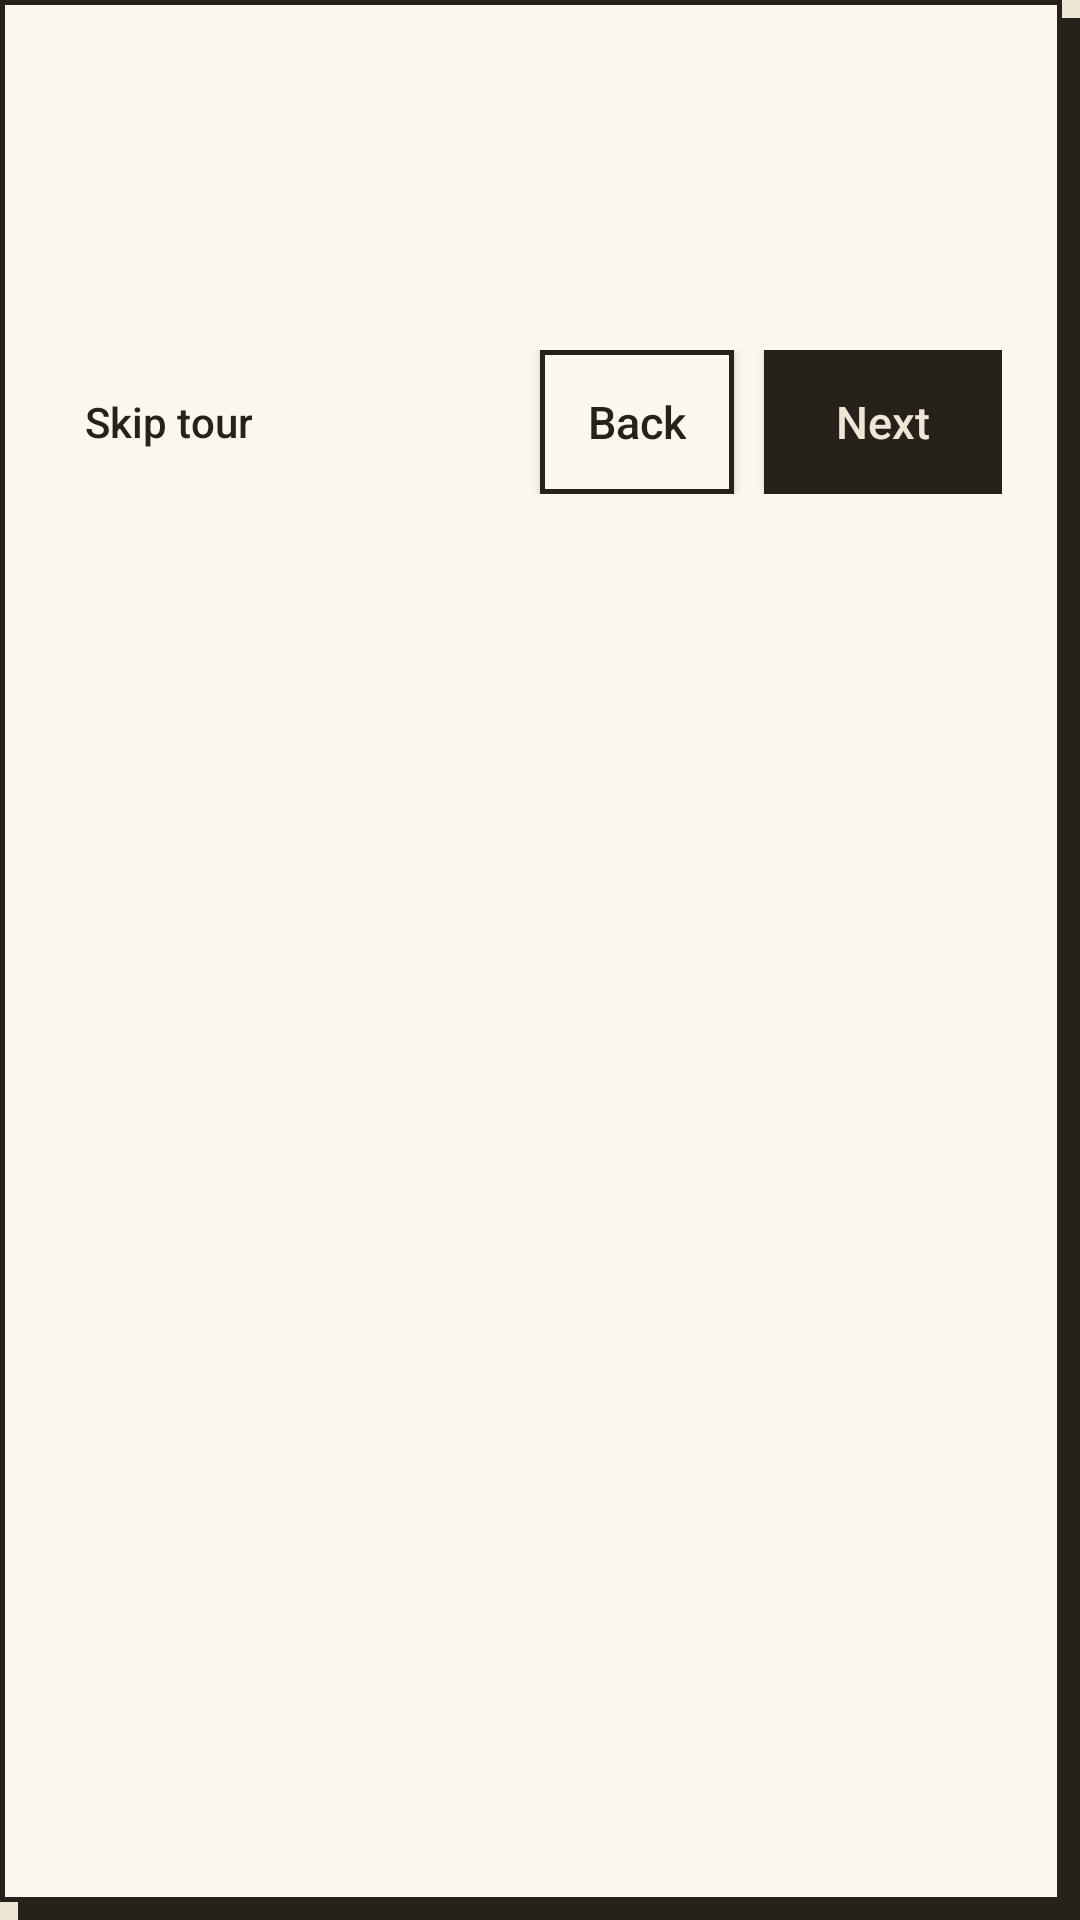

Reconstruct the res/layout file that produces this screen, plus the resources it refers to.
<!-- AndroidManifest.xml: application theme AppTheme -->
<!-- res/layout/oa_tour_card.xml -->
<?xml version="1.0" encoding="utf-8"?>
<LinearLayout xmlns:android="http://schemas.android.com/apk/res/android"
    android:layout_width="wrap_content"
    android:layout_height="wrap_content"
    android:background="@drawable/oa_tour_card_bg"
    android:clickable="true"
    android:orientation="vertical"
    android:paddingLeft="20dp"
    android:paddingTop="18dp"
    android:paddingRight="26dp"
    android:paddingBottom="22dp">

    <TextView
        android:id="@+id/oaTourCount"
        android:layout_width="wrap_content"
        android:layout_height="wrap_content"
        android:fontFamily="monospace"
        android:letterSpacing="0.1"
        android:textAllCaps="true"
        android:textColor="@color/oa_accent_text"
        android:textSize="12sp"
        android:textStyle="bold" />

    <TextView
        android:id="@+id/oaTourTitle"
        style="@style/OpenAlt.CardTitle"
        android:layout_width="wrap_content"
        android:layout_height="wrap_content"
        android:layout_marginTop="6dp"
        android:textColor="@color/oa_text" />

    <TextView
        android:id="@+id/oaTourText"
        android:layout_width="match_parent"
        android:layout_height="wrap_content"
        android:layout_marginTop="6dp"
        android:lineSpacingMultiplier="1.15"
        android:textColor="@color/oa_text"
        android:textSize="15sp" />

    <LinearLayout
        android:layout_width="match_parent"
        android:layout_height="wrap_content"
        android:layout_marginTop="16dp"
        android:gravity="center_vertical"
        android:orientation="horizontal">

        <Button
            android:id="@+id/oaTourSkip"
            android:layout_width="wrap_content"
            android:layout_height="48dp"
            android:background="@drawable/oa_focus_ring"
            android:minWidth="0dp"
            android:paddingLeft="8dp"
            android:paddingRight="8dp"
            android:text="@string/openalt_tour_skip"
            android:textAllCaps="false"
            android:textColor="@color/oa_text"
            android:textSize="14sp" />

        <Space
            android:layout_width="0dp"
            android:layout_height="1dp"
            android:layout_weight="1" />

        <Button
            android:id="@+id/oaTourBack"
            android:layout_width="wrap_content"
            android:layout_height="48dp"
            android:layout_marginRight="10dp"
            android:background="@drawable/oa_icon_btn_bg"
            android:minWidth="0dp"
            android:paddingLeft="16dp"
            android:paddingRight="16dp"
            android:text="@string/openalt_tour_back"
            android:textAllCaps="false"
            android:textColor="@color/oa_text"
            android:textSize="15sp" />

        <Button
            android:id="@+id/oaTourNext"
            style="@style/OpenAlt.PillButton"
            android:layout_width="wrap_content"
            android:layout_height="48dp"
            android:minHeight="48dp"
            android:minWidth="0dp"
            android:text="@string/openalt_tour_next"
            android:textSize="15sp" />
    </LinearLayout>
</LinearLayout>
<!-- resources referenced by this layout -->
<resources>
  <color name="oa_accent_text">#B8372F</color>
  <color name="oa_text">#26211B</color>
  <!-- drawable oa_focus_ring (drawable) -->
  <?xml version="1.0" encoding="utf-8"?>
  <selector xmlns:android="http://schemas.android.com/apk/res/android">
      <item android:state_focused="true"><shape android:shape="rectangle"><solid android:color="@android:color/transparent" /><stroke android:width="4dp" android:color="@color/oa_accent_text" /></shape></item>
      <item android:state_pressed="true"><shape android:shape="rectangle"><solid android:color="#14000000" /></shape></item>
      <item><color android:color="@android:color/transparent" /></item>
  </selector>
  <!-- drawable oa_tour_card_bg (drawable) -->
  <?xml version="1.0" encoding="utf-8"?>
  <layer-list xmlns:android="http://schemas.android.com/apk/res/android">
      <item android:left="6dp" android:top="6dp"><shape android:shape="rectangle"><solid android:color="@color/oa_hard" /></shape></item>
      <item android:right="6dp" android:bottom="6dp"><shape android:shape="rectangle"><solid android:color="@color/oa_surface" /><stroke android:width="1.5dp" android:color="@color/oa_border" /></shape></item>
  </layer-list>
  <string name="openalt_tour_back">Back</string>
  <string name="openalt_tour_next">Next</string>
  <string name="openalt_tour_skip">Skip tour</string>
  <style name="OpenAlt.CardTitle">
          <item name="android:fontFamily">serif</item>
          <item name="android:textSize">26sp</item>
      </style>
  <style name="OpenAlt.PillButton">
          <item name="android:background">@drawable/oa_pill_bg</item>
          <item name="android:textColor">@color/oa_pill_ink</item>
          <item name="android:textSize">16sp</item>
          <item name="android:textAllCaps">false</item>
          <item name="android:minHeight">52dp</item>
          <item name="android:paddingLeft">24dp</item>
          <item name="android:paddingRight">24dp</item>
      </style>
  <style name="AppTheme" parent="OpenAltBase">
          
          <item name="android:windowActionBar">false</item>
          <item name="android:windowNoTitle">true</item>
      </style>
  <color name="oa_border">#26211B</color>
  <color name="oa_hard">#26211B</color>
  <color name="oa_surface">#FBF6EE</color>
  <!-- drawable oa_pill_bg (drawable) -->
  <?xml version="1.0" encoding="utf-8"?>
  <selector xmlns:android="http://schemas.android.com/apk/res/android">
      <item android:state_pressed="true"><shape android:shape="rectangle"><solid android:color="@color/oa_text" /><stroke android:width="3dp" android:color="@color/oa_accent_text" /></shape></item>
      <item android:state_focused="true"><shape android:shape="rectangle"><solid android:color="@color/oa_pill" /><stroke android:width="3dp" android:color="@color/oa_bg" /></shape></item>
      <item><shape android:shape="rectangle"><solid android:color="@color/oa_pill" /></shape></item>
  </selector>
  <color name="oa_pill_ink">#EFE6D6</color>
  <style name="OpenAltBase" parent="android:Theme.Holo.Light.NoActionBar">
          <item name="android:windowBackground">@color/oa_bg</item>
          <item name="android:textColorPrimary">@color/oa_text</item>
          <item name="android:textColorSecondary">@color/oa_muted</item>
      </style>
  <color name="oa_pill">#26211B</color>
  <color name="oa_bg">#EFE6D6</color>
  <color name="oa_muted">#6A6156</color>
</resources>
